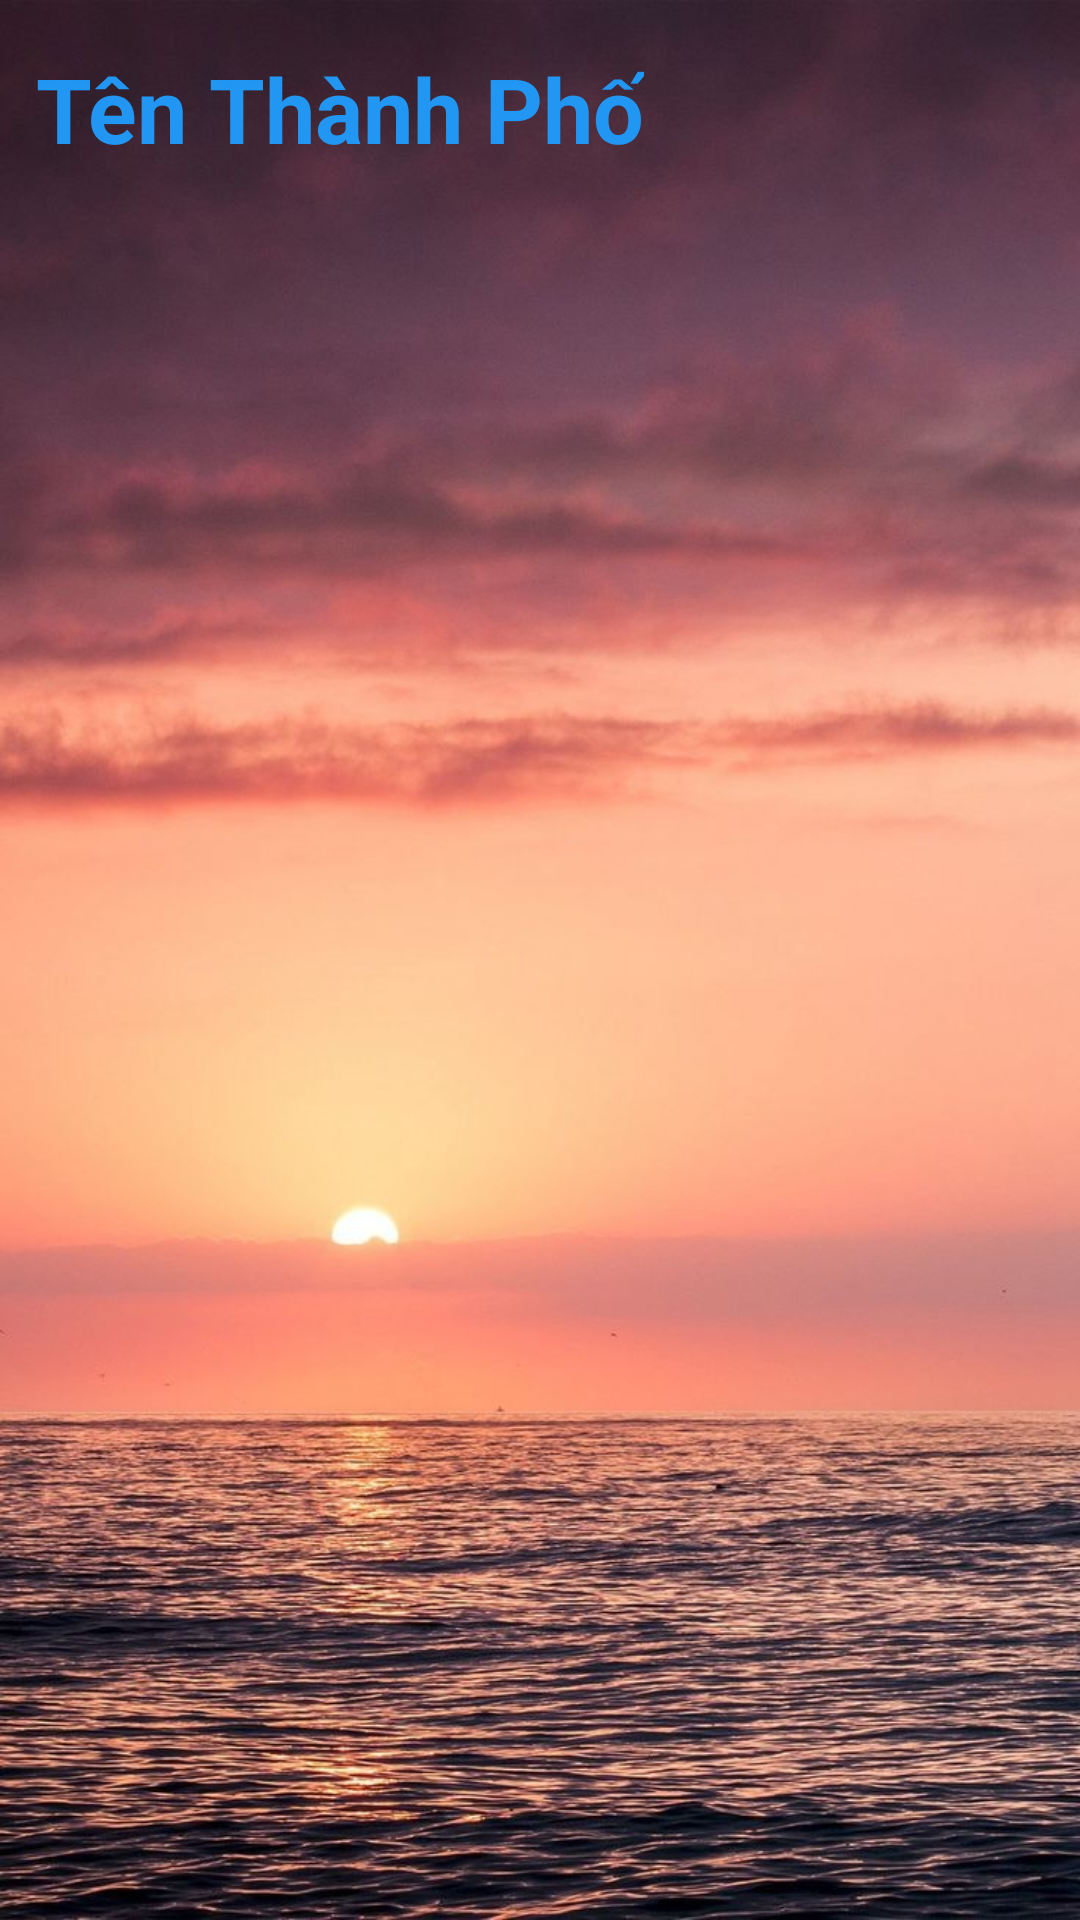

Layout XML and referenced resources for this Android screen:
<!-- AndroidManifest.xml: application theme Theme.AppDuBaoTT -->
<!-- res/layout/activity_main2.xml -->
<?xml version="1.0" encoding="utf-8"?>
<LinearLayout xmlns:android="http://schemas.android.com/apk/res/android"
    android:layout_width="match_parent"
    android:orientation="vertical"
    android:padding="10dp"
    android:background="@drawable/background"
    android:layout_height="match_parent">

    <ImageView
        android:layout_width="wrap_content"
        android:layout_height="wrap_content"
        android:layout_margin="3dp"
        android:src="@drawable/left"
        android:id="@+id/imgvBack"/>

    <TextView
        android:layout_width="wrap_content"
        android:layout_height="wrap_content"
        android:textSize="30sp"
        android:text="Tên Thành Phố"
        android:textStyle="bold"
        android:textColor="#2196F3"
        android:id="@+id/tvTenTP"
        android:layout_marginStart="2dp"/>
    <ListView
        android:layout_width="match_parent"
        android:layout_height="match_parent"
        android:id="@+id/Lv"/>

</LinearLayout>
<!-- resources referenced by this layout -->
<resources>
  <!-- drawable background: jpg bitmap (drawable-v24, 138903 bytes) -->
  <style name="Theme.AppDuBaoTT" parent="Theme.AppCompat.Light.NoActionBar">
          
          <item name="colorPrimary">@color/purple_500</item>
          <item name="colorPrimaryVariant">@color/purple_700</item>
          <item name="colorOnPrimary">@color/white</item>
          
          <item name="colorSecondary">@color/teal_200</item>
          <item name="colorSecondaryVariant">@color/teal_700</item>
          <item name="colorOnSecondary">@color/black</item>
          
          <item name="android:statusBarColor" tools:targetApi="l">?attr/colorPrimaryVariant</item>
          
      </style>
  <!-- not gathered from this repository: default colours our renderer supplied (Android Studio template values) -->
  <color name="purple_500">#FF6200EE</color>
  <color name="purple_700">#FF3700B3</color>
  <color name="teal_200">#FF03DAC5</color>
  <color name="teal_700">#FF018786</color>
  <color name="black">#FF000000</color>
  <color name="white">#FFFFFFFF</color>
</resources>
